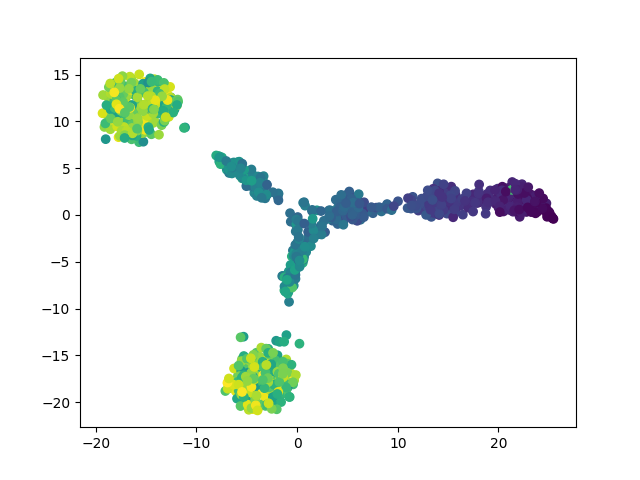

The data file committed next to this chart (first rows):
	dim1	dim2	pt
E511_167	13.61	2.28	0.2083
E554_161	12.94	1.156	0.2008
E663_184	14.31	2.352	0.2296
E978_676	-1.46	-17.04	0.8469
E985_524	-16	10.88	0.6562
E31_31	23.16	2.169	0.03764
E541_394	-0.332	-7.54	0.4931
E930_665	-16.48	14.6	0.8331
E465_330	-4.048	2.85	0.4128
E797_482	-6.04	-17.59	0.6035
E224_661	-14.83	9.912	0.8281
E647_428	-7.712	6.252	0.5358
E32_283	0.4866	-4.697	0.3538
E690_279	3.167	0.4961	0.3488
E200_197	8.846	0.9615	0.2459
E259_300	0.185	-1.029	0.3752
E389_662	-19.13	9.401	0.8294
E448_160	14.68	1.492	0.1995
E107_768	-4.996	-17.69	0.9624
E886_545	-4.742	-19.61	0.6826
E60_713	-1.517	-17.11	0.8933
E993_473	-1.947	-14.98	0.5922
E123_458	-2.003	-15.09	0.5734
E683_691	-0.2934	-17.65	0.8658
E615_502	0.5661	-5.108	0.6286
E255_216	4.614	1.097	0.2698
E633_638	-0.8707	-16.64	0.7993
E381_480	-5.907	-16.32	0.601
E607_263	5.27	0.9351	0.3287
E614_654	-17.59	9.774	0.8193
E929_20	23.21	0.9539	0.02384
E726_130	16.23	0.9983	0.1619
E629_487	-8.034	6.354	0.6098
E309_120	20.14	0.4849	0.1493
E536_120	15.05	2.539	0.1493
E462_49	22.52	0.9904	0.06023
E910_166	13.12	0.6058	0.207
E54_341	-0.7991	-9.278	0.4266
E246_479	-16.47	10.28	0.5998
E424_139	18.04	2.541	0.1731
E606_168	15.72	0.2787	0.2095
E791_431	-7.031	5.086	0.5395
E267_33	19.89	1.768	0.04015
E73_745	-3.719	-17.66	0.9335
E43_308	-4.665	3.11	0.3852
E307_24	23.17	2.191	0.02886
E201_516	-17.24	12.71	0.6462
E974_339	0.04743	-2.879	0.4241
E692_610	-5.858	-17.13	0.7641
E95_482	-4.628	-18.55	0.6035
E926_249	2.189	-2.004	0.3112
E313_316	5.166	1.815	0.3952
E321_209	6.021	1.154	0.261
E340_488	-17.59	10.02	0.611
E401_454	-1.062	-12.83	0.5684
E286_323	-3.39	2.912	0.404
E202_361	-4.666	4.302	0.4517
E385_412	-0.6573	-7.436	0.5157
E382_30	24.24	1.337	0.03639
E2_545	-15.7	7.777	0.6826
... 940 more rows
